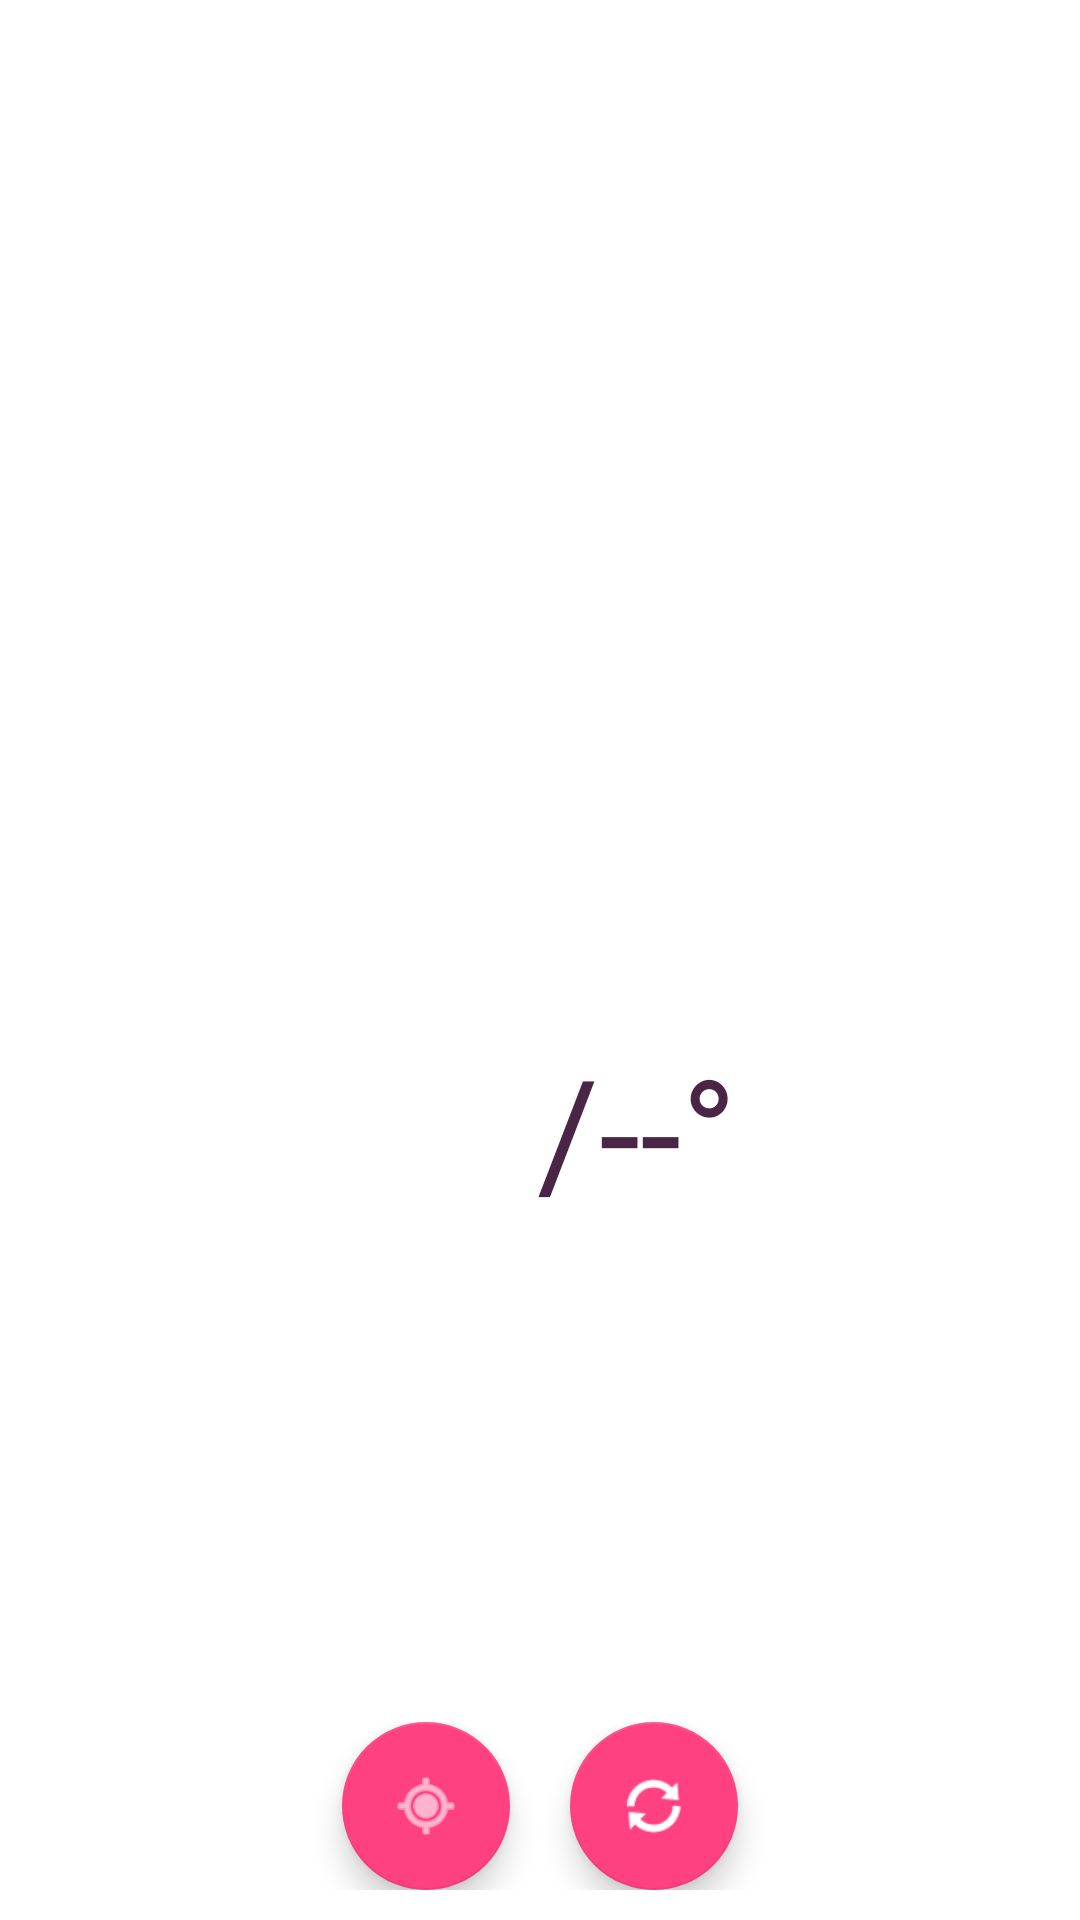

This screen was rendered from an Android layout file. Write that file and the resources it references.
<!-- AndroidManifest.xml: application theme Theme.FeverWeather -->
<!-- res/layout/fragment_weather.xml -->
<?xml version="1.0" encoding="utf-8"?>
<androidx.constraintlayout.widget.ConstraintLayout
    xmlns:android="http://schemas.android.com/apk/res/android"
    xmlns:app="http://schemas.android.com/apk/res-auto"
    xmlns:tools="http://schemas.android.com/tools"
    android:layout_width="match_parent"
    android:layout_height="match_parent"
    android:background="@drawable/background_color"
    tools:context=".ui.weather.WeatherFragment">

    <ProgressBar
        android:id="@+id/progressBar"
        android:layout_width="wrap_content"
        android:layout_height="wrap_content"
        app:layout_constraintBottom_toBottomOf="parent"
        app:layout_constraintEnd_toEndOf="parent"
        app:layout_constraintStart_toStartOf="parent"
        app:layout_constraintTop_toTopOf="parent"
        android:indeterminate="true"
        android:visibility="gone"/>

    <androidx.constraintlayout.widget.ConstraintLayout
        android:id="@+id/weatherView"
        android:layout_width="match_parent"
        android:layout_height="0dp"
        android:layout_marginTop="@dimen/big_margin_size"
        app:layout_constraintLeft_toLeftOf="parent"
        app:layout_constraintRight_toRightOf="parent"
        app:layout_constraintTop_toTopOf="parent"
        app:layout_constraintBottom_toTopOf="@+id/llButtons">

        <TextView
            android:id="@+id/tvCountry"
            android:layout_width="match_parent"
            android:layout_height="wrap_content"
            android:textSize="@dimen/big_text_size"
            app:layout_constraintBottom_toTopOf="@+id/tvIconWeather"
            app:layout_constraintLeft_toLeftOf="parent"
            app:layout_constraintRight_toRightOf="parent"
            app:layout_constraintTop_toBottomOf="parent"
            android:textColor="@android:color/white"
            android:textAlignment="center" />

        <TextView
            android:id="@+id/tvIconWeather"
            android:layout_width="match_parent"
            android:layout_height="wrap_content"
            android:textSize="@dimen/icon_text_size"
            android:gravity="center"
            app:layout_constraintLeft_toLeftOf="parent"
            app:layout_constraintRight_toRightOf="parent"
            app:layout_constraintTop_toBottomOf="@+id/tvCountry"
            app:layout_constraintBottom_toTopOf="@+id/tvClimate"
            android:text="@string/not_available"
            android:textColor="@android:color/white"/>

        <TextView
            android:id="@+id/tvClimate"
            android:layout_width="match_parent"
            android:layout_height="wrap_content"
            android:textSize="@dimen/big_text_size"
            app:layout_constraintBottom_toTopOf="@+id/tvDescription"
            app:layout_constraintLeft_toLeftOf="parent"
            app:layout_constraintRight_toRightOf="parent"
            app:layout_constraintTop_toBottomOf="@+id/tvIconWeather"
            android:textColor="@android:color/white"
            android:textAlignment="center" />

        <TextView
            android:id="@+id/tvDescription"
            android:layout_width="match_parent"
            android:layout_height="wrap_content"
            android:textSize="@dimen/small_text_size"
            app:layout_constraintBottom_toTopOf="@+id/viewTemp"
            app:layout_constraintLeft_toLeftOf="parent"
            app:layout_constraintRight_toRightOf="parent"
            app:layout_constraintTop_toBottomOf="@+id/tvClimate"
            android:textColor="@android:color/white"
            android:textAlignment="center" />

        <include
            android:id="@+id/viewTemp"
            layout="@layout/item_weather_temp"
            android:layout_width="wrap_content"
            android:layout_height="wrap_content"
            app:layout_constraintTop_toBottomOf="@+id/tvDescription"
            app:layout_constraintLeft_toLeftOf="parent"
            app:layout_constraintRight_toRightOf="parent"
            app:layout_constraintBottom_toTopOf="@+id/tvDay" />

        <TextView
            android:id="@+id/tvDay"
            android:layout_width="match_parent"
            android:layout_height="wrap_content"
            android:textSize="@dimen/big_text_size"
            android:layout_marginVertical="@dimen/min_margin_size"
            app:layout_constraintBottom_toTopOf="@+id/viewData"
            app:layout_constraintLeft_toLeftOf="parent"
            app:layout_constraintRight_toRightOf="parent"
            app:layout_constraintTop_toBottomOf="@+id/viewTemp"
            android:textColor="@android:color/white"
            android:textAlignment="center" />

        <include
            android:id="@+id/viewData"
            layout="@layout/item_weather_data"
            android:layout_width="match_parent"
            android:layout_height="wrap_content"
            app:layout_constraintBottom_toTopOf="parent"
            app:layout_constraintLeft_toLeftOf="parent"
            app:layout_constraintRight_toRightOf="parent"
            app:layout_constraintTop_toBottomOf="@+id/tvDay"
            android:layout_marginBottom="@dimen/med_margin_size"/>

    </androidx.constraintlayout.widget.ConstraintLayout>

    <LinearLayout
        android:layout_width="match_parent"
        android:layout_height="wrap_content"
        android:id="@+id/llButtons"
        android:layout_marginVertical="@dimen/min_margin_size"
        app:layout_constraintBottom_toBottomOf="parent"
        app:layout_constraintEnd_toEndOf="parent"
        app:layout_constraintStart_toStartOf="parent"
        app:layout_constraintTop_toBottomOf="@id/weatherView"
        android:orientation="horizontal"
        android:gravity="center">

        <com.google.android.material.floatingactionbutton.FloatingActionButton
            android:id="@+id/buttonGPS"
            android:layout_width="wrap_content"
            android:layout_height="wrap_content"
            android:layout_marginHorizontal="@dimen/min_margin_size"
            app:srcCompat="@android:drawable/ic_menu_mylocation"
            app:tint="@android:color/white"
            app:backgroundTint="@color/colorAccent"/>

        <com.google.android.material.floatingactionbutton.FloatingActionButton
            android:id="@+id/buttonRefresh"
            android:layout_width="wrap_content"
            android:layout_height="wrap_content"
            android:layout_marginHorizontal="@dimen/min_margin_size"
            app:srcCompat="@android:drawable/ic_popup_sync"
            app:tint="@android:color/white"
            app:backgroundTint="@color/colorAccent"/>

    </LinearLayout>

</androidx.constraintlayout.widget.ConstraintLayout>
<!-- res/layout/item_weather_temp.xml (included above) -->
<?xml version="1.0" encoding="utf-8"?>
<LinearLayout
    xmlns:android="http://schemas.android.com/apk/res/android"
    android:layout_width="match_parent"
    android:layout_height="wrap_content"
    android:padding="@dimen/min_margin_size"
    android:gravity="center"
    android:orientation="horizontal">

    <TextView
        android:id="@+id/tvTemp"
        android:layout_width="wrap_content"
        android:layout_height="wrap_content"
        android:textSize="@dimen/big_temp_text_size"
        android:text="--°"
        android:textColor="@android:color/white"
        android:foregroundGravity="center|right" />

    <TextView
        android:id="@+id/tvTempMin"
        android:layout_width="wrap_content"
        android:layout_height="wrap_content"
        android:textSize="@dimen/small_temp_text_size"
        android:gravity="center|start"
        android:text="/--°"
        android:textColor="@color/colorPrimaryDark"
        android:foregroundGravity="center|left"
        android:textAlignment="textStart" />

</LinearLayout>
<!-- res/layout/item_weather_data.xml (included above) -->
<?xml version="1.0" encoding="utf-8"?>
<LinearLayout
    xmlns:android="http://schemas.android.com/apk/res/android"
    android:layout_width="match_parent"
    android:layout_height="wrap_content"
    android:orientation="horizontal"
    android:gravity="center">

    <LinearLayout
        android:layout_width="0dp"
        android:layout_height="wrap_content"
        android:orientation="horizontal"
        android:gravity="center"
        android:layout_weight="0.2">

        <TextView
            android:id="@+id/tvIconHumidity"
            android:layout_width="wrap_content"
            android:layout_height="wrap_content"
            android:textSize="@dimen/data_text_size"
            android:layout_marginEnd="5dp"
            android:gravity="center"
            android:textColor="@android:color/white"
            android:text="@string/humidity" />
        <TextView
            android:id="@+id/tvHumidity"
            android:layout_width="wrap_content"
            android:layout_height="wrap_content"
            android:textSize="@dimen/data_text_size"
            android:text="-- %"
            android:textColor="@android:color/white"
            android:gravity="start|center" />
    </LinearLayout>

    <LinearLayout
        android:layout_width="0dp"
        android:layout_height="wrap_content"
        android:orientation="horizontal"
        android:gravity="center"
        android:layout_weight="0.3">
        <TextView
            android:id="@+id/tvIconPressure"
            android:layout_width="wrap_content"
            android:layout_height="wrap_content"
            android:textSize="@dimen/data_text_size"
            android:layout_marginEnd="5dp"
            android:gravity="end|center"
            android:textColor="@android:color/white"
            android:text="@string/pressure" />
        <TextView
            android:id="@+id/tvPressure"
            android:layout_width="wrap_content"
            android:layout_height="wrap_content"
            android:textSize="@dimen/data_text_size"
            android:text="-- hPa"
            android:textColor="@android:color/white"
            android:gravity="start|center" />
    </LinearLayout>

    <LinearLayout
        android:layout_width="0dp"
        android:layout_height="wrap_content"
        android:orientation="horizontal"
        android:gravity="center"
        android:layout_weight="0.4">
        <TextView
            android:id="@+id/tvIconWind"
            android:layout_width="wrap_content"
            android:layout_height="wrap_content"
            android:textSize="@dimen/data_text_size"
            android:layout_marginEnd="5dp"
            android:gravity="end|center"
            android:textColor="@android:color/white"
            android:text="@string/wind" />
        <TextView
            android:id="@+id/tvWind"
            android:layout_width="wrap_content"
            android:layout_height="wrap_content"
            android:textSize="@dimen/data_text_size"
            android:text="-- mps"
            android:textColor="@android:color/white"
            android:gravity="start|center" />
    </LinearLayout>

</LinearLayout>
<!-- resources referenced by this layout -->
<resources>
  <color name="colorAccent">#FF4081</color>
  <color name="colorPrimaryDark">#4A2545</color>
  <dimen name="big_margin_size">30dp</dimen>
  <dimen name="big_temp_text_size">70sp</dimen>
  <dimen name="big_text_size">25sp</dimen>
  <dimen name="data_text_size">16sp</dimen>
  <dimen name="icon_text_size">120sp</dimen>
  <dimen name="med_margin_size">20dp</dimen>
  <dimen name="min_margin_size">10dp</dimen>
  <dimen name="small_temp_text_size">50sp</dimen>
  <dimen name="small_text_size">20sp</dimen>
  <string name="humidity"></string>
  <string name="not_available"></string>
  <string name="pressure"></string>
  <string name="wind"></string>
  <style name="Theme.FeverWeather" parent="Theme.MaterialComponents.DayNight.DarkActionBar">
          <item name="colorPrimary">@color/colorPrimary</item>
          <item name="colorPrimaryDark">@color/colorPrimaryDark</item>
          <item name="colorAccent">@color/colorAccent</item>
          
          <item name="android:statusBarColor" tools:targetApi="l">?attr/colorPrimaryVariant</item>
          
      </style>
  <color name="colorPrimary">#824C71</color>
</resources>
